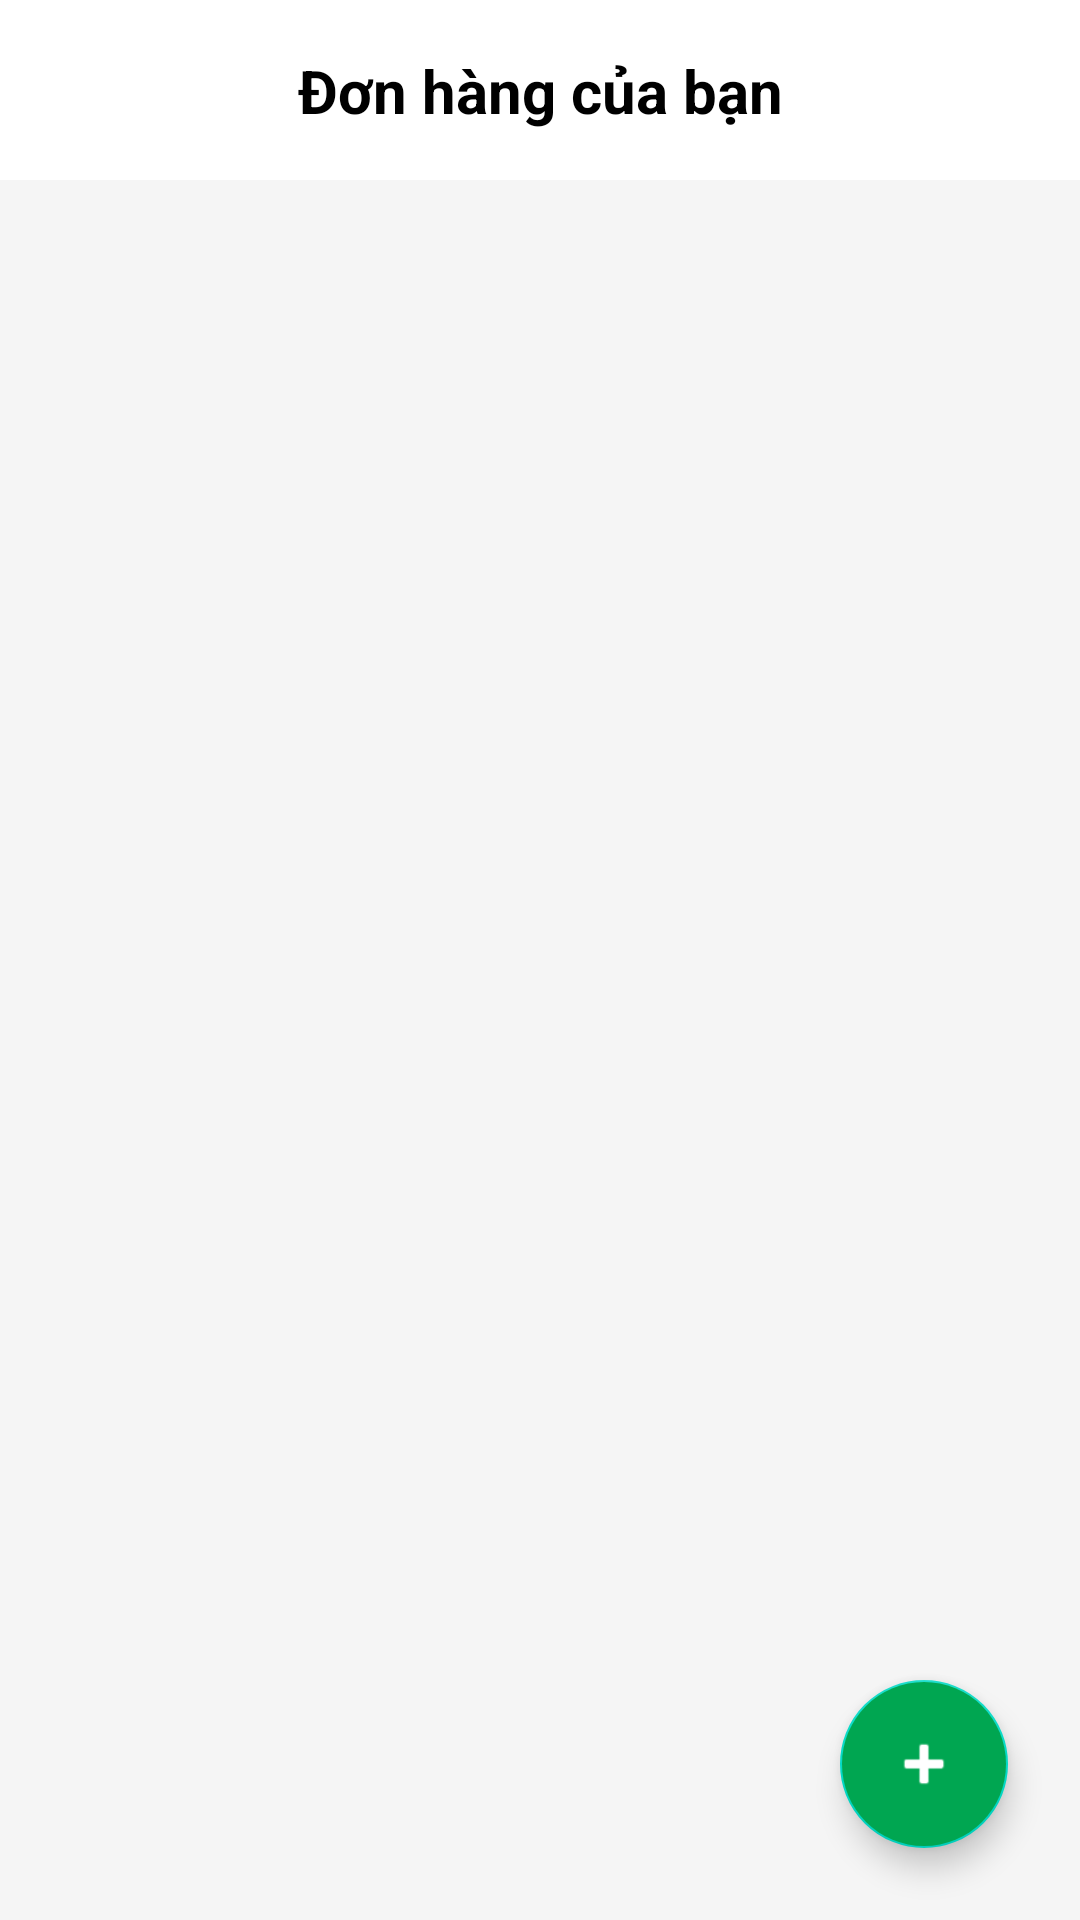

Write the Android layout XML for this screen, with the resource values it uses.
<!-- AndroidManifest.xml: application theme Theme.App_Giaohang -->
<!-- res/layout/activity_main_user.xml -->
<?xml version="1.0" encoding="utf-8"?>
<androidx.constraintlayout.widget.ConstraintLayout xmlns:android="http://schemas.android.com/apk/res/android"
    xmlns:app="http://schemas.android.com/apk/res-auto"
    xmlns:tools="http://schemas.android.com/tools"
    android:layout_width="match_parent"
    android:layout_height="match_parent"
    android:background="#F5F5F5">

    
    <View
        android:id="@+id/viewHeader"
        android:layout_width="match_parent"
        android:layout_height="60dp"
        android:background="#FFFFFF"
        app:layout_constraintTop_toTopOf="parent" />

    <TextView
        android:layout_width="wrap_content"
        android:layout_height="wrap_content"
        android:text="Đơn hàng của bạn"
        android:textColor="#000000"
        android:textSize="20sp"
        android:textStyle="bold"
        app:layout_constraintBottom_toBottomOf="@id/viewHeader"
        app:layout_constraintEnd_toEndOf="parent"
        app:layout_constraintStart_toStartOf="parent"
        app:layout_constraintTop_toTopOf="@id/viewHeader" />

    
    <androidx.recyclerview.widget.RecyclerView
        android:id="@+id/rcvOrders"
        android:layout_width="match_parent"
        android:layout_height="0dp"
        android:clipToPadding="false"
        android:padding="16dp"
        app:layout_constraintBottom_toBottomOf="parent"
        app:layout_constraintTop_toBottomOf="@id/viewHeader"
        tools:listitem="@layout/item_order_user" />

    
    <com.google.android.material.floatingactionbutton.FloatingActionButton
        android:id="@+id/fabAddOrder"
        android:layout_width="wrap_content"
        android:layout_height="wrap_content"
        android:layout_margin="24dp"
        android:src="@android:drawable/ic_input_add"
        android:backgroundTint="#00A651"
        app:tint="#FFFFFF"
        app:layout_constraintBottom_toBottomOf="parent"
        app:layout_constraintEnd_toEndOf="parent" />

</androidx.constraintlayout.widget.ConstraintLayout>
<!-- res/layout/item_order_user.xml (included above) -->
<?xml version="1.0" encoding="utf-8"?>
<androidx.cardview.widget.CardView xmlns:android="http://schemas.android.com/apk/res/android"
    xmlns:app="http://schemas.android.com/apk/res-auto"
    android:layout_width="match_parent"
    android:layout_height="wrap_content"
    android:layout_marginBottom="12dp"
    app:cardCornerRadius="12dp"
    app:cardElevation="4dp"
    app:cardBackgroundColor="#FFFFFF">

    <androidx.constraintlayout.widget.ConstraintLayout
        android:layout_width="match_parent"
        android:layout_height="wrap_content"
        android:padding="12dp">

        
        <TextView
            android:id="@+id/tvStatus"
            android:layout_width="wrap_content"
            android:layout_height="wrap_content"
            android:background="@drawable/bg_status_pending"
            android:paddingHorizontal="12dp"
            android:paddingVertical="4dp"
            android:text="Chờ xác nhận"
            android:textColor="#FF9800"
            android:textSize="12sp"
            android:textStyle="bold"
            app:layout_constraintEnd_toEndOf="parent"
            app:layout_constraintTop_toTopOf="parent" />

        
        <ImageView
            android:id="@+id/imgOrder"
            android:layout_width="80dp"
            android:layout_height="80dp"
            android:layout_marginTop="8dp"
            android:scaleType="centerCrop"
            android:src="@android:drawable/ic_menu_gallery"
            android:background="#EEEEEE"
            app:layout_constraintStart_toStartOf="parent"
            app:layout_constraintTop_toBottomOf="@+id/tvStatus" />

        
        <TextView
            android:id="@+id/tvOrderName"
            android:layout_width="0dp"
            android:layout_height="wrap_content"
            android:layout_marginStart="12dp"
            android:text="Giao tài liệu hồ sơ"
            android:textColor="#000000"
            android:textSize="16sp"
            android:textStyle="bold"
            android:ellipsize="end"
            android:maxLines="1"
            app:layout_constraintEnd_toStartOf="@+id/tvPrice"
            app:layout_constraintStart_toEndOf="@+id/imgOrder"
            app:layout_constraintTop_toTopOf="@+id/imgOrder" />

        
        <TextView
            android:id="@+id/tvPrice"
            android:layout_width="wrap_content"
            android:layout_height="wrap_content"
            android:text="50.000đ"
            android:textColor="#00A651"
            android:textSize="16sp"
            android:textStyle="bold"
            app:layout_constraintEnd_toEndOf="parent"
            app:layout_constraintTop_toTopOf="@+id/tvOrderName" />

        
        <View
            android:id="@+id/divider"
            android:layout_width="0dp"
            android:layout_height="1dp"
            android:layout_marginTop="12dp"
            android:background="#E0E0E0"
            app:layout_constraintEnd_toEndOf="parent"
            app:layout_constraintStart_toEndOf="@+id/imgOrder"
            app:layout_constraintTop_toBottomOf="@+id/tvOrderName" />

        
        <LinearLayout
            android:id="@+id/layoutFrom"
            android:layout_width="0dp"
            android:layout_height="wrap_content"
            android:layout_marginTop="8dp"
            android:layout_marginStart="12dp"
            android:gravity="center_vertical"
            android:orientation="horizontal"
            app:layout_constraintEnd_toEndOf="parent"
            app:layout_constraintStart_toEndOf="@+id/imgOrder"
            app:layout_constraintTop_toBottomOf="@+id/divider">

            <ImageView
                android:layout_width="16dp"
                android:layout_height="16dp"
                android:src="@android:drawable/ic_menu_myplaces"
                app:tint="#757575" />

            <TextView
                android:id="@+id/tvAddressFrom"
                android:layout_width="match_parent"
                android:layout_height="wrap_content"
                android:layout_marginStart="8dp"
                android:text="123 Nguyễn Trãi, Thanh Xuân"
                android:textSize="13sp"
                android:maxLines="1"
                android:ellipsize="end"
                android:textColor="#616161"/>
        </LinearLayout>

        
        <LinearLayout
            android:id="@+id/layoutTo"
            android:layout_width="0dp"
            android:layout_height="wrap_content"
            android:layout_marginTop="4dp"
            android:layout_marginStart="12dp"
            android:gravity="center_vertical"
            android:orientation="horizontal"
            app:layout_constraintEnd_toEndOf="parent"
            app:layout_constraintStart_toEndOf="@+id/imgOrder"
            app:layout_constraintTop_toBottomOf="@+id/layoutFrom">

            <ImageView
                android:layout_width="16dp"
                android:layout_height="16dp"
                android:src="@android:drawable/ic_menu_myplaces"
                app:tint="#00A651" />

            <TextView
                android:id="@+id/tvAddressTo"
                android:layout_width="match_parent"
                android:layout_height="wrap_content"
                android:layout_marginStart="8dp"
                android:text="456 Cầu Giấy, Hà Nội"
                android:textSize="13sp"
                android:textStyle="bold"
                android:maxLines="1"
                android:ellipsize="end"
                android:textColor="#000000"/>
        </LinearLayout>

    </androidx.constraintlayout.widget.ConstraintLayout>
</androidx.cardview.widget.CardView>
<!-- resources referenced by this layout -->
<resources>
  <!-- drawable bg_status_pending (drawable) -->
  <shape xmlns:android="http://schemas.android.com/apk/res/android">
      <solid android:color="#FFF3E0"/> 
      <corners android:radius="12dp"/>
      <stroke android:width="1dp" android:color="#FF9800"/> 
  </shape>
  <style name="Theme.App_Giaohang" parent="Theme.MaterialComponents.DayNight.NoActionBar">
      </style>
</resources>
